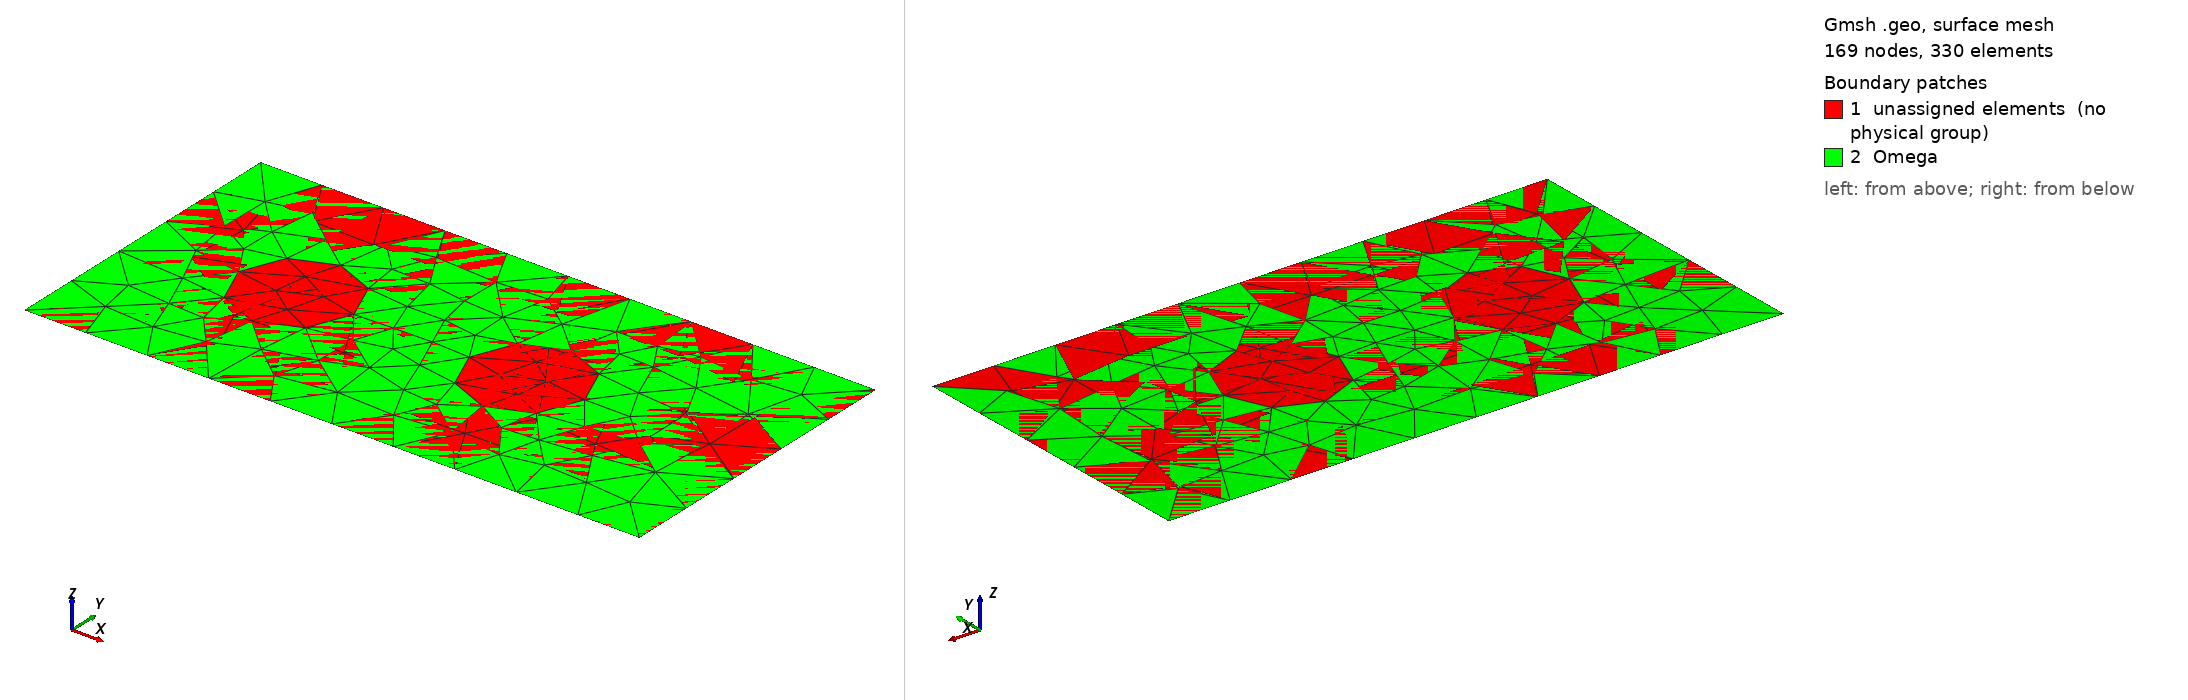

Gmsh geometry script, surface-meshed: 169 nodes, 330 surface elements. Boundary patches (legend numbers): 1 unassigned elements (no physical group), 2 Omega. Left view from above one corner, right view from below the opposite corner. Legend entries are the model's physical surfaces; 'unassigned elements' are surfaces in no physical group. The drawing asked Gmsh for element sizes between 1% and 20% of the model's largest extent; the script's own settings can give other sizes.

=== grid_10.geo (drawn) ===
// Параметры геометрии
L = 2.0; // ширина прямоугольника
H = 1.0; // высота прямоугольника

// Параметры первого цилиндра (круга)
r1 = 0.1875; // радиус первого цилиндра
l1 = 0.5;    // координата x центра первого цилиндра
h1 = 0.5;    // координата y центра первого цилиндра

// Параметры второго цилиндра (круга)
r2 = 0.1875; // радиус второго цилиндра
l2 = 1.25;   // координата x центра второго цилиндра
h2 = 0.5;    // координата y центра второго цилиндра

// Размеры сетки
N  = 10;       // Количество точек на границе
d  = H / N;   // Размер сетки по ширине канала
dd = 0.2 * d; // Размер сетки на окружности

// Точки прямоугольника
Point(1) = {0, 0, 0, 0.2};
Point(2) = {L, 0, 0, 0.2};
Point(3) = {L, H, 0, 0.2};
Point(4) = {0, H, 0, 0.2};

// Линии прямоугольника
Line(1) = {1, 2}; // нижняя грань
Line(2) = {2, 3}; // правая грань
Line(3) = {3, 4}; // верхняя грань
Line(4) = {4, 1}; // левая грань

// Контур прямоугольника
Line Loop(1) = {1, 2, 3, 4};
Plane Surface(1) = {1};

// Первый цилиндр (круг)
Point(5) = {l1, h1, 0, 0.2};
Point(6) = {l1 + r1, h1, 0, 0.2};
Point(7) = {l1, h1 + r1, 0, 0.2};
Point(8) = {l1 - r1, h1, 0, 0.2};
Point(9) = {l1, h1 - r1, 0, 0.2};

Circle(5) = {6, 5, 7};
Circle(6) = {7, 5, 8};
Circle(7) = {8, 5, 9};
Circle(8) = {9, 5, 6};

Line Loop(2) = {5, 6, 7, 8};
Plane Surface(2) = {2};

// Второй цилиндр (круг)
Point(10) = {l2, h2, 0, 0.2};
Point(11) = {l2 + r2, h2, 0, 0.2};
Point(12) = {l2, h2 + r2, 0, 0.2};
Point(13) = {l2 - r2, h2, 0, 0.2};
Point(14) = {l2, h2 - r2, 0, 0.2};

Circle(9)  = {11, 10, 12};
Circle(10) = {12, 10, 13};
Circle(11) = {13, 10, 14};
Circle(12) = {14, 10, 11};

Line Loop(3) = {9, 10, 11, 12};
Plane Surface(3) = {3};

// Вычитаем цилиндры из прямоугольника (область с отверстиями)
Surface(4) = {1, 2, 3};

// Физические группы
Physical Surface("Omega")    = {4};        // вся область (прямоугольник с двумя круглыми отверстиями)
Physical Line("Gamma_1")     = {4};         // левая граница (можно переименовать)
Physical Line("Gamma_2")     = {2};         // правая граница
Physical Line("Gamma_outer") = {1, 2 , 3 , 4}; // внешняя граница
Physical Line("Cylinder1")   = {5, 6 , 7 , 8}; // граница первого цилиндра
Physical Line("Cylinder2")   = {9, 10, 11, 12}; // граница второго цилиндра

// Настройка сетки
Mesh.CharacteristicLengthMin = dd;
Mesh.CharacteristicLengthMax = d;

//+
Show "*";
//+
Hide {
  Point{5}; Point{10}; Surface{1}; Surface{2}; Surface{3}; 
}
